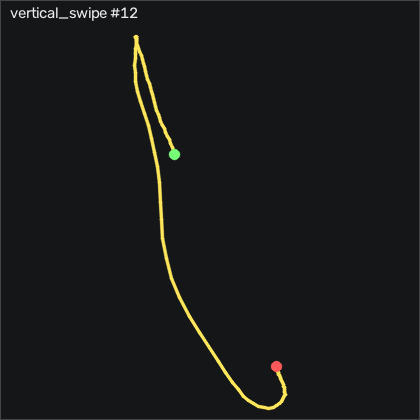

The file beside this chart, header and first rows:
t_s, ax, ay, az, gx, gy, gz, seq
0.00000, -0.786, -0.169, 0.742, -11.91, -44.61, -31.4, 6388
0.01000, -0.779, -0.2, 0.749, -13.99, -44.31, -37.04, 6389
0.02000, -0.756, -0.243, 0.756, -16.06, -43.88, -40.42, 6390
0.03000, -0.74, -0.283, 0.765, -17.43, -43.45, -41.19, 6391
0.04000, -0.722, -0.31, 0.775, -18.16, -43.15, -39.48, 6392
0.05100, -0.715, -0.334, 0.798, -18.96, -42.69, -35.85, 6393
0.06000, -0.726, -0.354, 0.803, -19.87, -42.51, -31.03, 6394
0.07000, -0.723, -0.376, 0.785, -20.3, -43.02, -26.61, 6395
0.08000, -0.701, -0.375, 0.767, -19.57, -43.88, -22.31, 6396
0.09100, -0.672, -0.353, 0.745, -17.8, -44.4, -18.29, 6397
0.1, -0.656, -0.324, 0.74, -16, -44.73, -16.19, 6398
0.11, -0.656, -0.288, 0.743, -14.47, -45.13, -18.23, 6399
0.12, -0.66, -0.247, 0.725, -13.38, -45.68, -24.42, 6400
0.13, -0.663, -0.221, 0.7, -12.68, -45.92, -32.44, 6401
0.14, -0.647, -0.216, 0.682, -12.22, -45.74, -41.25, 6402
0.15, -0.64, -0.223, 0.67, -12.19, -44.91, -50.09, 6403
0.16, -0.643, -0.243, 0.681, -12.77, -44.12, -57.77, 6404
0.17, -0.631, -0.28, 0.683, -13.9, -44.06, -63.41, 6405
0.18, -0.623, -0.323, 0.663, -15.15, -44.34, -65.85, 6406
0.19, -0.609, -0.365, 0.627, -15.63, -45.19, -64.33, 6407
0.2, -0.571, -0.385, 0.586, -14.96, -46.96, -59.36, 6408
0.21, -0.515, -0.379, 0.562, -13.32, -48.66, -52.19, 6409
0.221, -0.471, -0.347, 0.571, -11.73, -49.34, -46.4, 6410
0.23, -0.45, -0.313, 0.592, -11.43, -48.63, -45.24, 6411
0.24, -0.417, -0.306, 0.62, -12.52, -46.81, -48.78, 6412
0.25, -0.387, -0.336, 0.617, -14.14, -43.91, -53.87, 6413
0.261, -0.365, -0.385, 0.594, -14.81, -40.37, -56.55, 6414
0.27, -0.317, -0.421, 0.556, -13.8, -37.63, -54.48, 6415
0.28, -0.245, -0.427, 0.515, -11.52, -35.52, -47.31, 6416
0.29, -0.195, -0.409, 0.474, -8.591, -32.32, -37.01, 6417
0.3, -0.151, -0.372, 0.435, -6.03, -28.42, -27.74, 6418
0.31, -0.123, -0.341, 0.393, -3.927, -23.36, -22.86, 6419
0.32, -0.116, -0.33, 0.35, -2.494, -17.23, -23.08, 6420
0.33, -0.151, -0.336, 0.299, -0.9996, -10.68, -26.22, 6421
0.34, -0.177, -0.337, 0.242, 0.9824, -5.037, -31.16, 6422
0.35, -0.178, -0.321, 0.184, 2.933, -0.4337, -32.89, 6423
0.36, -0.144, -0.302, 0.15, 3.756, 3.591, -26.4, 6424
0.37, -0.08400, -0.299, 0.127, 3.391, 7.859, -12.22, 6425
0.38, -0.01100, -0.298, 0.115, 1.714, 12.95, 4.148, 6426
0.391, 0.04800, -0.3, 0.109, -0.9386, 19.44, 19.3, 6427
0.4, 0.08700, -0.3, 0.09900, -3.774, 26.85, 32.04, 6428
0.41, 0.09600, -0.275, 0.08900, -5.116, 35.51, 43.2, 6429
0.42, 0.09200, -0.233, 0.07300, -5.146, 44.93, 53.6, 6430
0.431, 0.05400, -0.197, 0.04900, -4.384, 54.9, 64.33, 6431
0.44, 0.04100, -0.155, 0.03400, -2.829, 65.63, 74.67, 6432
0.45, 0.00100, -0.134, 0.01200, -1.03, 77.4, 84.67, 6433
0.46, -0.03500, -0.184, -0.02200, 1.653, 89.14, 91.68, 6434
0.47, -0.06600, -0.258, -0.01300, 9.58, 101.1, 95.98, 6435
0.48, -0.177, -0.219, 0.01700, 23.67, 114.7, 99.06, 6436
0.49, -0.306, -0.15, 0.07100, 35.31, 126.3, 99.94, 6437
0.5, -0.464, -0.05900, 0.12, 41.99, 136.5, 101.2, 6438
0.51, -0.647, 0.05300, 0.183, 43.88, 146.3, 106.6, 6439
0.52, -0.644, 0.149, 0.266, 40.68, 152.6, 120, 6440
0.53, -0.471, 0.194, 0.379, 35.01, 159.4, 137.8, 6441
0.54, -0.341, 0.144, 0.5, 29.58, 172.2, 149, 6442
0.55, -0.241, 0.04600, 0.615, 24.09, 187.7, 147.4, 6443
0.561, -0.143, 0.00700, 0.664, 16.41, 207.9, 142, 6444
0.57, -0.514, -0.367, 0.721, 8.238, 228, 155.4, 6445
0.58, -0.573, -0.336, 0.72, 18.6, 227, 167, 6446
0.59, -0.93, -0.467, 0.654, 37.38, 229.8, 160.9, 6447
... 57 more rows
